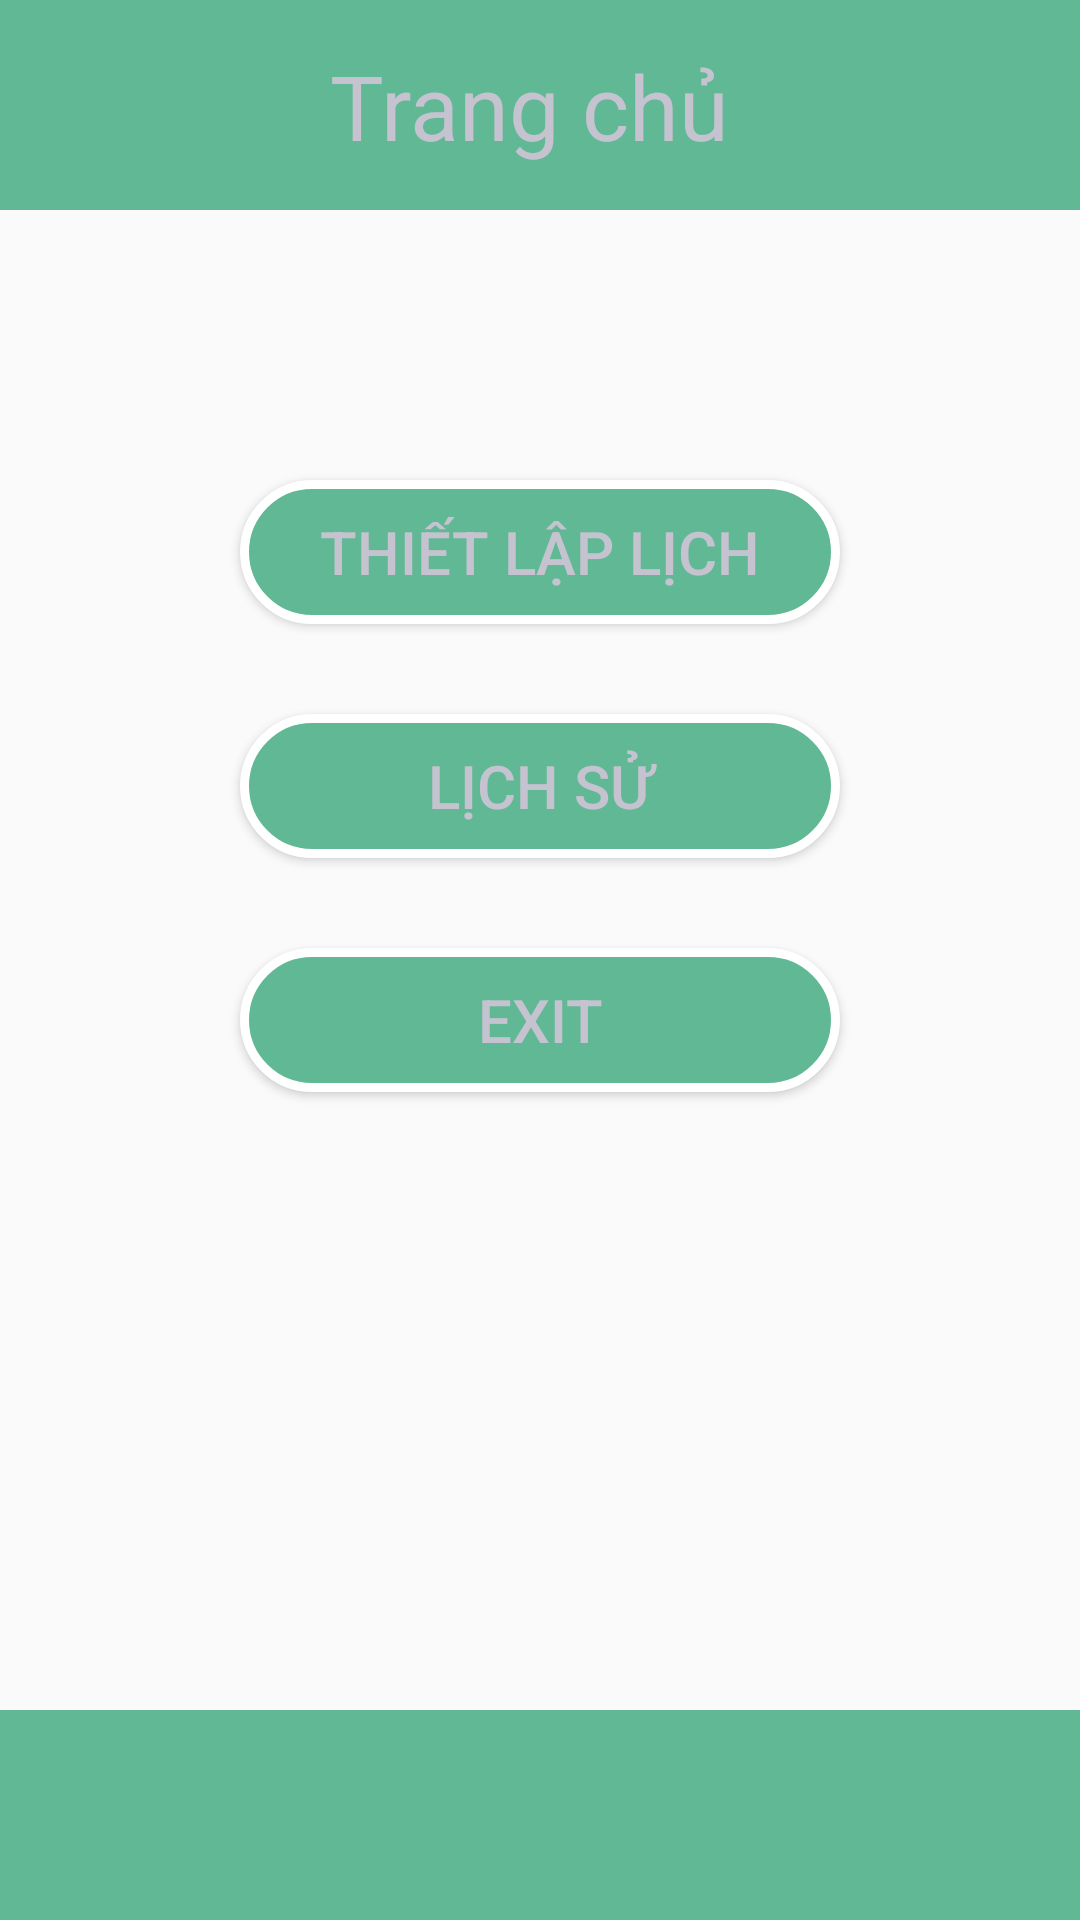

Write the Android layout XML for this screen, with the resource values it uses.
<!-- AndroidManifest.xml: application theme Theme.Test_BTL -->
<!-- res/layout/activity_main.xml -->
<?xml version="1.0" encoding="utf-8"?>
<LinearLayout xmlns:android="http://schemas.android.com/apk/res/android"
    xmlns:app="http://schemas.android.com/apk/res-auto"
    xmlns:tools="http://schemas.android.com/tools"
    android:layout_width="match_parent"
    android:orientation="vertical"
    android:layout_height="match_parent"
    tools:context=".MainActivity">

    <RelativeLayout
        android:layout_width="match_parent"
        android:layout_height="70dp"
        android:background="#61B894">

        <TextView
            android:id="@+id/txt_chu"
            android:layout_width="wrap_content"
            android:layout_height="wrap_content"
            android:layout_alignParentStart="true"
            android:layout_alignParentTop="true"
            android:layout_alignParentEnd="true"
            android:layout_alignParentBottom="true"
            android:layout_marginStart="110dp"
            android:layout_marginTop="15dp"
            android:layout_marginEnd="110dp"
            android:layout_marginBottom="15dp"
            android:text="Trang chủ"
            android:textColor="#C4C3CF"
            android:textSize="30dp" />

    </RelativeLayout>

    <Button
        android:layout_marginTop="90dp"
        android:layout_gravity="center"
        android:background="@drawable/background_button"
        android:textColor="#C4C3CF"
        android:textSize="20dp"
        android:id="@+id/btn_tao"
        android:layout_width="200dp"
        android:layout_height="wrap_content"
        android:text="Thiết lập lịch" />

    <Button
        android:layout_marginTop="30dp"
        android:layout_gravity="center"
        android:background="@drawable/background_button"
        android:textColor="#C4C3CF"
        android:textSize="20dp"
        android:id="@+id/btn_ls"
        android:layout_width="200dp"
        android:layout_height="wrap_content"
        android:text="Lịch sử"></Button>

    <Button
        android:layout_marginTop="30dp"
        android:layout_gravity="center"
        android:background="@drawable/background_button"
        android:textColor="#C4C3CF"
        android:textSize="20dp"
        android:id="@+id/btn_exit"
        android:layout_width="200dp"
        android:layout_height="wrap_content"
        android:text="Exit" />

    <RelativeLayout
        android:layout_width="wrap_content"
        android:layout_height="wrap_content">

        <RelativeLayout
            android:layout_width="match_parent"
            android:layout_height="70dp"
            android:layout_alignParentBottom="true"
            android:layout_marginBottom="0dp"
            android:background="#61B894">

        </RelativeLayout>
    </RelativeLayout>

</LinearLayout>
<!-- resources referenced by this layout -->
<resources>
  <!-- drawable background_button (drawable) -->
  <?xml version="1.0" encoding="utf-8"?>
  <selector xmlns:android="http://schemas.android.com/apk/res/android">
      
  <item android:state_pressed="false">
      <shape>
          
          <solid android:color="#61B894"></solid>
          
          <stroke android:width="3dp"
              android:color="@color/white"></stroke>
          
          <corners android:radius="35dp"></corners>
      </shape>
  
  </item>
  </selector>
  <style name="Theme.Test_BTL" parent="Theme.MaterialComponents.DayNight.NoActionBar.Bridge">
          
          <item name="colorPrimary">@color/purple_500</item>
          <item name="colorPrimaryVariant">@color/purple_700</item>
          <item name="colorOnPrimary">@color/white</item>
          
          <item name="colorSecondary">@color/teal_200</item>
          <item name="colorSecondaryVariant">@color/teal_700</item>
          <item name="colorOnSecondary">@color/black</item>
          
          <item name="android:statusBarColor" tools:targetApi="l">?attr/colorPrimaryVariant</item>
          
      </style>
  <!-- not gathered from this repository: default colours our renderer supplied (Android Studio template values) -->
  <color name="purple_500">#FF6200EE</color>
  <color name="purple_700">#FF3700B3</color>
  <color name="teal_200">#FF03DAC5</color>
  <color name="teal_700">#FF018786</color>
  <color name="black">#FF000000</color>
  <color name="white">#FFFFFFFF</color>
</resources>
